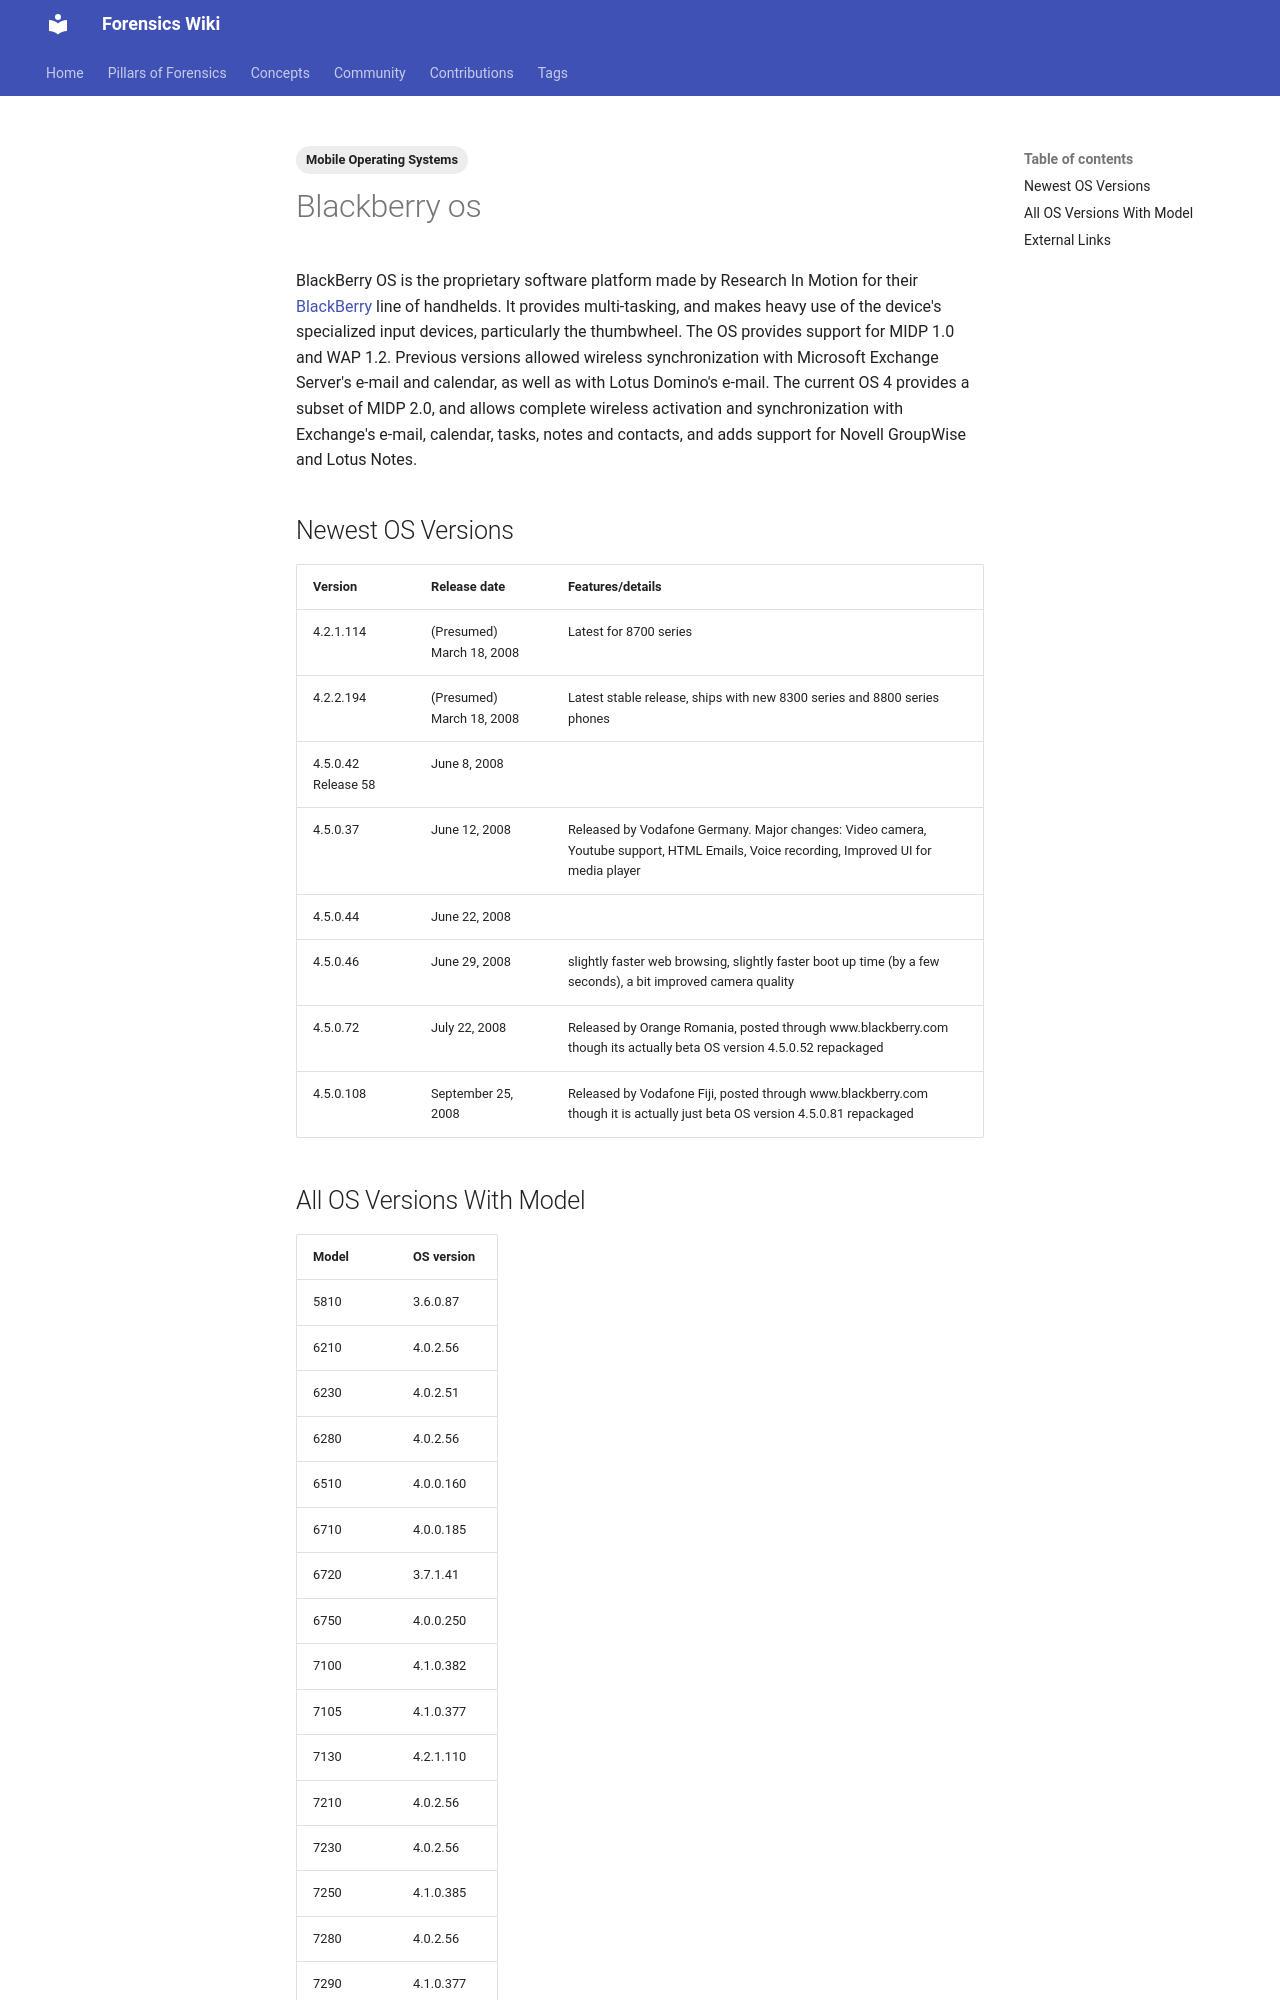

repository: forensicswiki/wiki · page: blackberry_os/index.html · generator: mkdocs

---
tags:
  - Mobile Operating Systems
---
BlackBerry OS is the proprietary software platform made by Research
In Motion for their [BlackBerry](blackberry.md) line of
handhelds. It provides multi-tasking, and makes heavy use of the
device's specialized input devices, particularly the thumbwheel. The OS
provides support for MIDP 1.0 and WAP 1.2. Previous versions allowed
wireless synchronization with Microsoft Exchange Server's e-mail and
calendar, as well as with Lotus Domino's e-mail. The current OS 4
provides a subset of MIDP 2.0, and allows complete wireless activation
and synchronization with Exchange's e-mail, calendar, tasks, notes and
contacts, and adds support for Novell GroupWise and Lotus Notes.

## Newest OS Versions

| Version | Release date | Features/details |
| --- | --- | --- |
| 4.2.1.114 | (Presumed) March 18, 2008 | Latest for 8700 series |
| 4.2.2.194 | (Presumed) March 18, 2008 | Latest stable release, ships with new 8300 series and 8800 series phones |
| 4.5.0.42 Release 58 | June 8, 2008 | |
| 4.5.0.37 | June 12, 2008 | Released by Vodafone Germany. Major changes: Video camera, Youtube support, HTML Emails, Voice recording, Improved UI for media player |
| 4.5.0.44 | June 22, 2008 | |
| 4.5.0.46 | June 29, 2008 | slightly faster web browsing, slightly faster boot up time (by a few seconds), a bit improved camera quality |
| 4.5.0.72 | July 22, 2008 | Released by Orange Romania, posted through www.blackberry.com though its actually beta OS version 4.5.0.52 repackaged |
| 4.5.0.108 | September 25, 2008 | Released by Vodafone Fiji, posted through www.blackberry.com though it is actually just beta OS version 4.5.0.81 repackaged |
